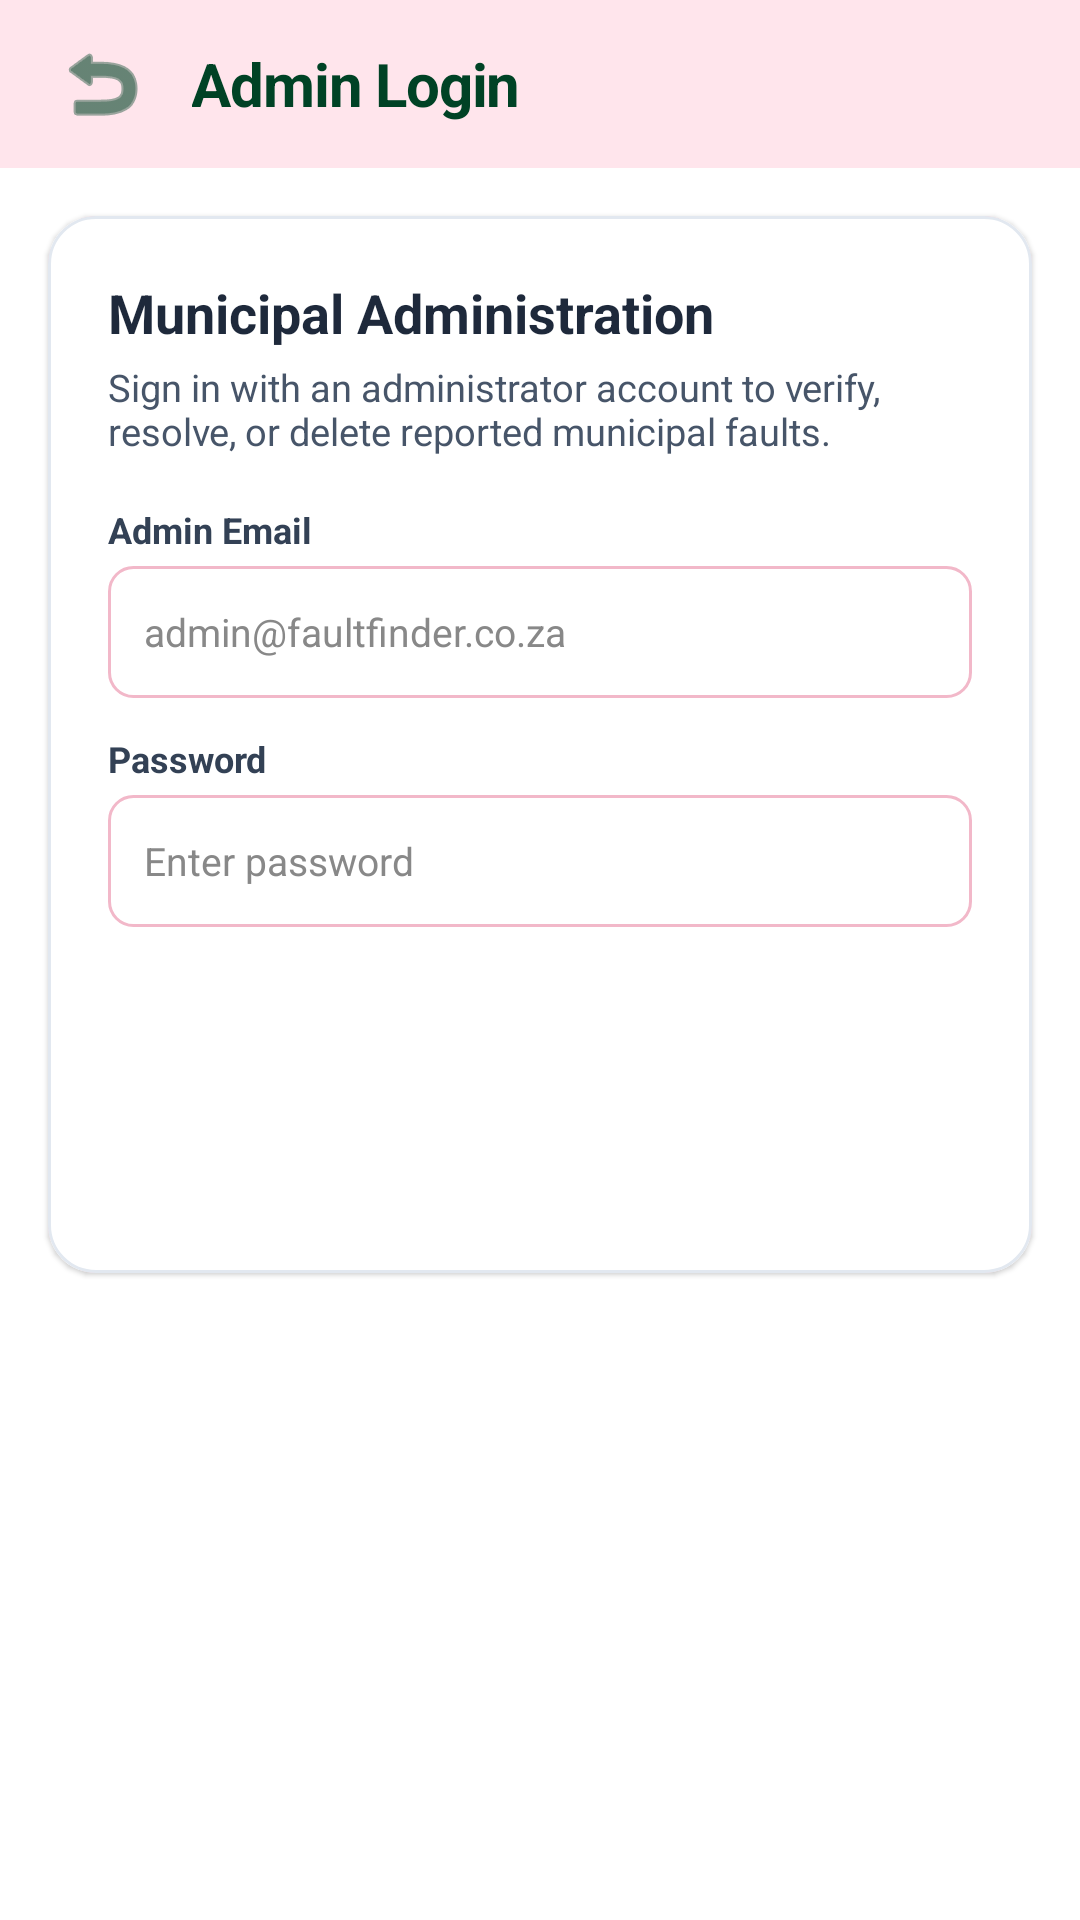

Android layout source for this screen:
<!-- AndroidManifest.xml: application theme Theme.FaultFinderApp -->
<!-- res/layout/activity_admin_login.xml -->
<?xml version="1.0" encoding="utf-8"?>
<FrameLayout xmlns:android="http://schemas.android.com/apk/res/android"
    xmlns:app="http://schemas.android.com/apk/res-auto"
    android:id="@+id/main"
    android:layout_width="match_parent"
    android:layout_height="match_parent"
    android:background="@color/bg">

    <LinearLayout
        android:layout_width="match_parent"
        android:layout_height="match_parent"
        android:orientation="vertical">

        
        <LinearLayout
            android:layout_width="match_parent"
            android:layout_height="56dp"
            android:background="@color/pink"
            android:gravity="center_vertical"
            android:orientation="horizontal"
            android:paddingStart="12dp"
            android:paddingEnd="16dp">

            <ImageButton
                android:id="@+id/btnBack"
                android:layout_width="44dp"
                android:layout_height="44dp"
                android:background="?attr/selectableItemBackgroundBorderless"
                android:contentDescription="Back"
                android:src="@android:drawable/ic_menu_revert"
                app:tint="@color/green" />

            <TextView
                android:layout_width="0dp"
                android:layout_height="wrap_content"
                android:layout_marginStart="8dp"
                android:layout_weight="1"
                android:letterSpacing="-0.02"
                android:text="Admin Login"
                android:textColor="@color/green"
                android:textSize="20sp"
                android:textStyle="bold" />
        </LinearLayout>

        <com.google.android.material.card.MaterialCardView
            android:layout_width="match_parent"
            android:layout_height="wrap_content"
            android:layout_margin="16dp"
            app:cardCornerRadius="16dp"
            app:cardElevation="1dp"
            app:strokeColor="#E2E8F0"
            app:strokeWidth="1dp">

            <LinearLayout
                android:layout_width="match_parent"
                android:layout_height="wrap_content"
                android:background="@drawable/bg_card"
                android:orientation="vertical"
                android:padding="20dp">

                <TextView
                    android:layout_width="wrap_content"
                    android:layout_height="wrap_content"
                    android:text="Municipal Administration"
                    android:textColor="#1E293B"
                    android:textSize="18sp"
                    android:textStyle="bold" />

                <TextView
                    android:layout_width="match_parent"
                    android:layout_height="wrap_content"
                    android:layout_marginTop="4dp"
                    android:layout_marginBottom="16dp"
                    android:text="Sign in with an administrator account to verify, resolve, or delete reported municipal faults."
                    android:textColor="#475569"
                    android:textSize="12.5sp" />

                <TextView
                    android:layout_width="wrap_content"
                    android:layout_height="wrap_content"
                    android:text="Admin Email"
                    android:textColor="#334155"
                    android:textSize="12sp"
                    android:textStyle="bold" />

                <EditText
                    android:id="@+id/etAdminEmail"
                    android:layout_width="match_parent"
                    android:layout_height="44dp"
                    android:layout_marginTop="4dp"
                    android:layout_marginBottom="12dp"
                    android:autofillHints="emailAddress"
                    android:background="@drawable/bg_input"
                    android:hint="admin@faultfinder.co.za"
                    android:inputType="textEmailAddress"
                    android:paddingStart="12dp"
                    android:paddingEnd="12dp"
                    android:textColor="#1E293B"
                    android:textColorHint="@color/grey"
                    android:textSize="13sp" />

                <TextView
                    android:layout_width="wrap_content"
                    android:layout_height="wrap_content"
                    android:text="Password"
                    android:textColor="#334155"
                    android:textSize="12sp"
                    android:textStyle="bold" />

                <EditText
                    android:id="@+id/etAdminPassword"
                    android:layout_width="match_parent"
                    android:layout_height="44dp"
                    android:layout_marginTop="4dp"
                    android:autofillHints="password"
                    android:background="@drawable/bg_input"
                    android:hint="Enter password"
                    android:inputType="textPassword"
                    android:paddingStart="12dp"
                    android:paddingEnd="12dp"
                    android:textColor="#1E293B"
                    android:textColorHint="@color/grey"
                    android:textSize="13sp" />

                <Button
                    android:id="@+id/btnAdminLogin"
                    android:layout_width="match_parent"
                    android:layout_height="48dp"
                    android:layout_marginTop="18dp"
                    android:background="@drawable/bg_btn_green"
                    android:text="Sign In to Admin Portal"
                    android:textAllCaps="false"
                    android:textColor="#FFFFFF"
                    android:textSize="14sp"
                    android:textStyle="bold"
                    app:backgroundTint="#DC2626" />

                <TextView
                    android:id="@+id/tvAdminLoginMessage"
                    android:layout_width="match_parent"
                    android:layout_height="wrap_content"
                    android:layout_marginTop="12dp"
                    android:gravity="center"
                    android:textColor="#DC2626"
                    android:textSize="12.5sp" />

            </LinearLayout>
        </com.google.android.material.card.MaterialCardView>
    </LinearLayout>
</FrameLayout>
<!-- resources referenced by this layout -->
<resources>
  <color name="bg">#FFFFFF</color>
  <color name="green">#004225</color>
  <color name="grey">#888888</color>
  <color name="pink">#FFE5EC</color>
  <!-- drawable bg_card (drawable) -->
  <?xml version="1.0" encoding="utf-8"?>
  <shape xmlns:android="http://schemas.android.com/apk/res/android">
      <solid android:color="#FFFFFF"/>
      <corners android:radius="10dp"/>
      <stroke android:width="1dp" android:color="#EEDDE4"/>
  </shape>
  <!-- drawable bg_input (drawable) -->
  <?xml version="1.0" encoding="utf-8"?>
  <shape xmlns:android="http://schemas.android.com/apk/res/android">
      <solid android:color="#FFFFFF"/>
      <corners android:radius="8dp"/>
      <stroke android:width="1dp" android:color="@color/pink_dark"/>
  </shape>
  <style name="Theme.FaultFinderApp" parent="Base.Theme.FaultFinderApp" />
  <color name="pink_dark">#F2B8C9</color>
  <style name="Base.Theme.FaultFinderApp" parent="Theme.Material3.Light.NoActionBar">
          
          
      </style>
</resources>
